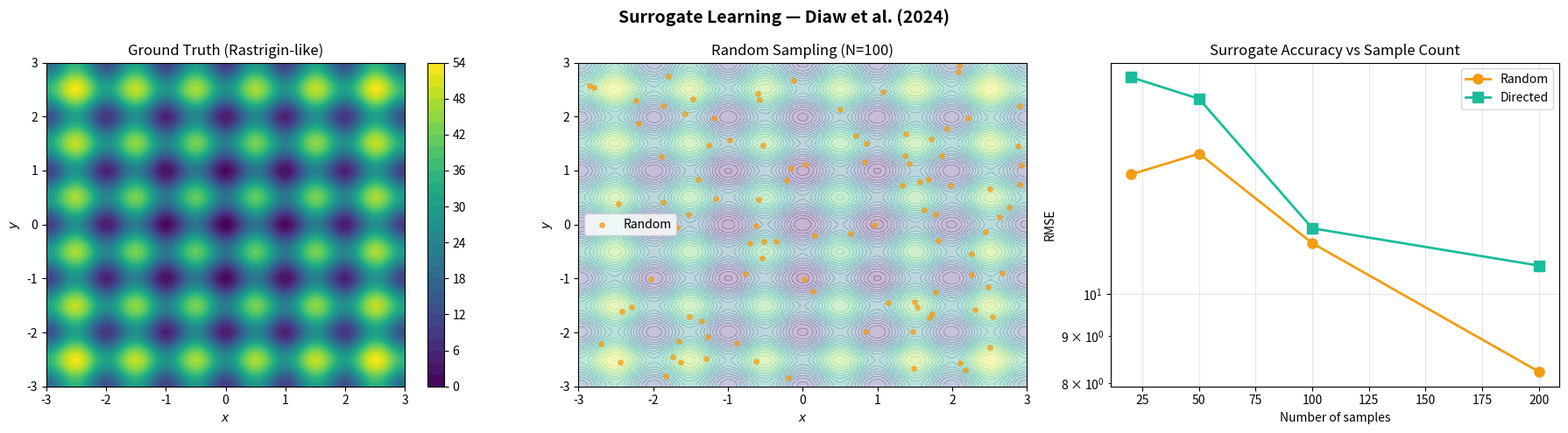

Write Python code to recreate this figure. (Note: this script raises an exception after producing the figure.)
import numpy as np
import matplotlib.pyplot as plt
import time

C_PASS = '#2ecc71'
C_FAIL = '#e74c3c'
C_INFO = '#3498db'
C_RUST = '#1abc9c'
C_PYTHON = '#f39c12'
C_GPU = '#9b59b6'

# 2D test function: Rastrigin-like (cheap proxy for expensive EOS)
def test_function(x, y):
    return (x**2 + y**2 - 10*(np.cos(2*np.pi*x) + np.cos(2*np.pi*y)) + 20)

# Ground truth on fine grid
x_fine = np.linspace(-3, 3, 200)
y_fine = np.linspace(-3, 3, 200)
X, Y = np.meshgrid(x_fine, y_fine)
Z_true = test_function(X, Y)

print(f"Test function: modified Rastrigin on [-3, 3]^2")
print(f"Ground truth: {X.shape[0]}x{X.shape[1]} = {X.size} points")

from scipy.interpolate import RBFInterpolator

def surrogate_error(x_train, y_train, z_train, X_test, Y_test, Z_test):
    """Train RBF surrogate and compute RMSE on test grid."""
    points = np.column_stack([x_train, y_train])
    rbf = RBFInterpolator(points, z_train, kernel='thin_plate_spline')
    test_pts = np.column_stack([X_test.ravel(), Y_test.ravel()])
    Z_pred = rbf(test_pts).reshape(X_test.shape)
    rmse = np.sqrt(np.mean((Z_pred - Z_test)**2))
    return rmse, Z_pred

n_samples_list = [20, 50, 100, 200]
rng = np.random.default_rng(42)

random_errors = []
directed_errors = []

for n_s in n_samples_list:
    # Random sampling
    xr = rng.uniform(-3, 3, n_s)
    yr = rng.uniform(-3, 3, n_s)
    zr = test_function(xr, yr)
    rmse_r, _ = surrogate_error(xr, yr, zr, X, Y, Z_true)
    random_errors.append(rmse_r)

    # Directed sampling: concentrate near function extrema
    # (simplified version of optimizer-driven selection)
    n_coarse = n_s // 3
    n_refine = n_s - n_coarse
    xc = rng.uniform(-3, 3, n_coarse)
    yc = rng.uniform(-3, 3, n_coarse)
    zc = test_function(xc, yc)

    # Find high-gradient regions from coarse samples
    grad_x = np.gradient(zc)
    high_grad_idx = np.argsort(np.abs(grad_x))[-n_coarse//2:]

    # Refine near high-gradient points
    xd = list(xc)
    yd = list(yc)
    for _ in range(n_refine):
        idx = rng.choice(high_grad_idx)
        xd.append(xc[idx] + rng.normal(0, 0.3))
        yd.append(yc[idx] + rng.normal(0, 0.3))
    xd = np.clip(xd, -3, 3)
    yd = np.clip(yd, -3, 3)
    zd = test_function(np.array(xd), np.array(yd))
    rmse_d, _ = surrogate_error(np.array(xd), np.array(yd), zd, X, Y, Z_true)
    directed_errors.append(rmse_d)

    print(f"  N={n_s:>4d}: Random RMSE={rmse_r:.3f}, Directed RMSE={rmse_d:.3f}, "
          f"improvement={rmse_r/max(rmse_d,1e-10):.1f}x")

fig, axes = plt.subplots(1, 3, figsize=(18, 5))

# Ground truth
im = axes[0].contourf(X, Y, Z_true, levels=30, cmap='viridis')
axes[0].set_xlabel('$x$')
axes[0].set_ylabel('$y$')
axes[0].set_title('Ground Truth (Rastrigin-like)')
plt.colorbar(im, ax=axes[0])

# Random vs directed samples (N=100)
n_demo = 100
xr = rng.uniform(-3, 3, n_demo)
yr = rng.uniform(-3, 3, n_demo)
axes[1].contourf(X, Y, Z_true, levels=20, cmap='viridis', alpha=0.3)
axes[1].scatter(xr, yr, s=15, color=C_PYTHON, label='Random', alpha=0.7)
axes[1].set_xlabel('$x$')
axes[1].set_ylabel('$y$')
axes[1].set_title('Random Sampling (N=100)')
axes[1].legend()

# Convergence comparison
axes[2].semilogy(n_samples_list, random_errors, 'o-', color=C_PYTHON, markersize=8,
                 linewidth=2, label='Random')
axes[2].semilogy(n_samples_list, directed_errors, 's-', color=C_RUST, markersize=8,
                 linewidth=2, label='Directed')
axes[2].set_xlabel('Number of samples')
axes[2].set_ylabel('RMSE')
axes[2].set_title('Surrogate Accuracy vs Sample Count')
axes[2].legend()
axes[2].grid(True, alpha=0.3)

fig.suptitle('Surrogate Learning — Diaw et al. (2024)', fontsize=14, fontweight='bold')
plt.tight_layout()
plt.savefig('/tmp/hotspring_paper_06_surrogate.png', dpi=150, bbox_inches='tight')
plt.show()
